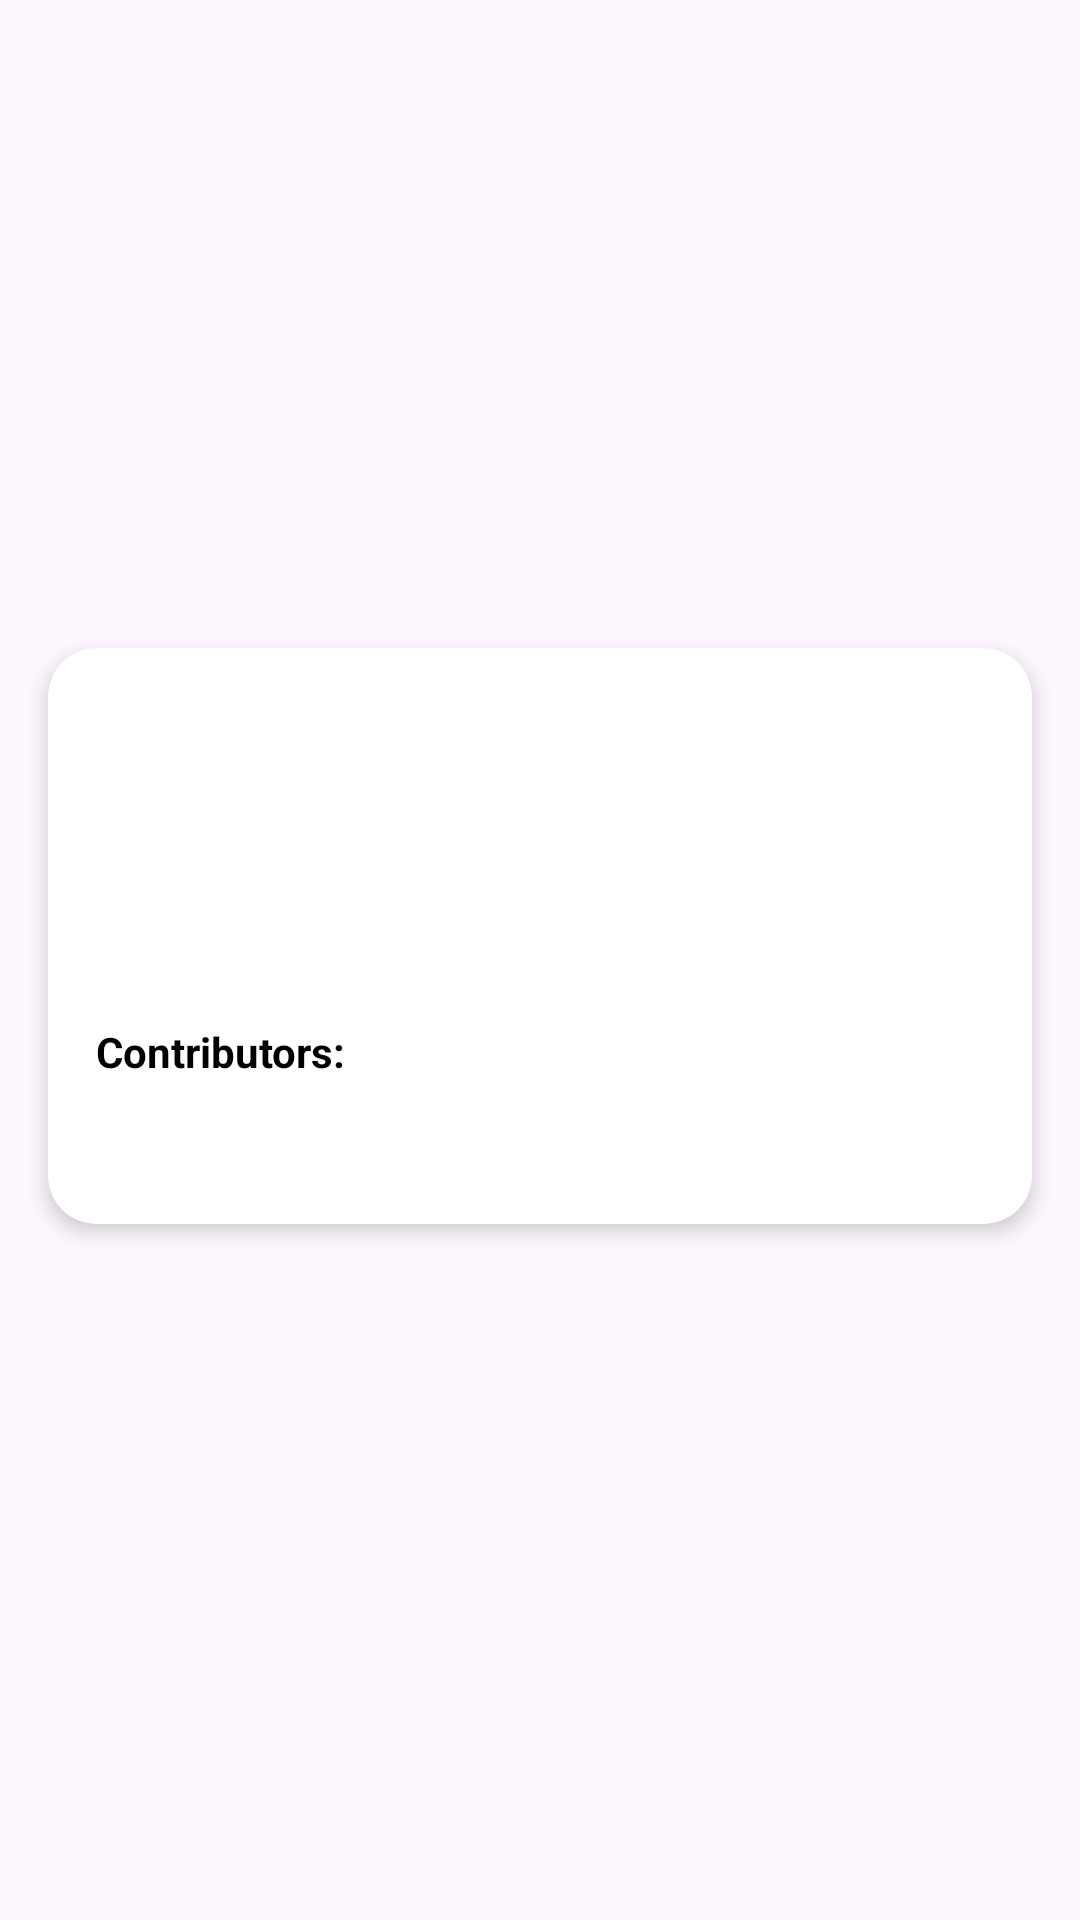

The Android layout XML behind this screen, and the referenced resources:
<!-- AndroidManifest.xml: application theme Theme.TeachmintGithub -->
<!-- res/layout/activity_repo_details.xml -->
<?xml version="1.0" encoding="utf-8"?>
<androidx.constraintlayout.widget.ConstraintLayout xmlns:android="http://schemas.android.com/apk/res/android"
    xmlns:app="http://schemas.android.com/apk/res-auto"
    android:layout_width="match_parent"
    android:layout_height="match_parent">

    <FrameLayout
        android:id="@+id/frame_img"
        android:layout_width="0dp"
        android:layout_height="200dp"
        app:layout_constraintTop_toTopOf="parent"
        app:layout_constraintStart_toStartOf="parent"
        app:layout_constraintEnd_toEndOf="parent">


        <ImageView
            android:id="@+id/repo_image"
            android:layout_width="match_parent"
            android:layout_height="match_parent"
            android:scaleType="centerCrop" />

        
        <ImageView
            android:id="@+id/back_button"
            android:layout_width="32dp"
            android:layout_height="32dp"
            android:layout_margin="16dp"
            android:src="@drawable/ic_back"
            android:contentDescription="Back"
            android:clickable="true"
            android:focusable="true"
            android:layout_gravity="top|start" />
    </FrameLayout>

    <androidx.cardview.widget.CardView
        android:layout_width="0dp"
        android:layout_height="wrap_content"
        android:layout_margin="16dp"
        app:cardCornerRadius="16dp"
        app:cardElevation="4dp"
        app:layout_constraintTop_toBottomOf="@id/frame_img"
        app:layout_constraintStart_toStartOf="parent"
        app:layout_constraintEnd_toEndOf="parent"
        android:background="@android:color/white"
        app:cardBackgroundColor="@android:color/white">

        <LinearLayout
            android:layout_width="match_parent"
            android:layout_height="wrap_content"
            android:orientation="vertical"
            android:padding="16dp">

            <TextView
                android:id="@+id/repo_name"
                android:layout_width="wrap_content"
                android:layout_height="wrap_content"
                android:textSize="30sp"
                android:textStyle="bold"
                android:textColor="@android:color/black" />

            <TextView
                android:id="@+id/repo_link"
                android:layout_width="wrap_content"
                android:layout_height="wrap_content"
                android:layout_marginTop="8dp"
                android:textSize="16sp"
                android:textColor="@android:color/holo_blue_light" />

            <TextView
                android:id="@+id/repo_description"
                android:layout_width="wrap_content"
                android:layout_height="wrap_content"
                android:layout_marginTop="8dp"
                android:textSize="14sp"
                android:textColor="@android:color/black" />

            <TextView
                android:id="@+id/repo_contributors"
                android:layout_width="wrap_content"
                android:layout_height="wrap_content"
                android:layout_marginTop="12dp"
                android:textStyle="bold"
                android:text="Contributors:"
                android:textSize="14sp"
                android:textColor="@android:color/black" />

            <androidx.recyclerview.widget.RecyclerView
                android:id="@+id/recycler_view_contributors"
                android:layout_width="match_parent"
                android:layout_height="wrap_content"
                android:orientation="horizontal"
                android:padding="16dp"/>
        </LinearLayout>
    </androidx.cardview.widget.CardView>

</androidx.constraintlayout.widget.ConstraintLayout>
<!-- resources referenced by this layout -->
<resources>
  <style name="Theme.TeachmintGithub" parent="Base.Theme.TeachmintGithub" />
  <style name="Base.Theme.TeachmintGithub" parent="Theme.Material3.DayNight.NoActionBar">
          
          
      </style>
</resources>
